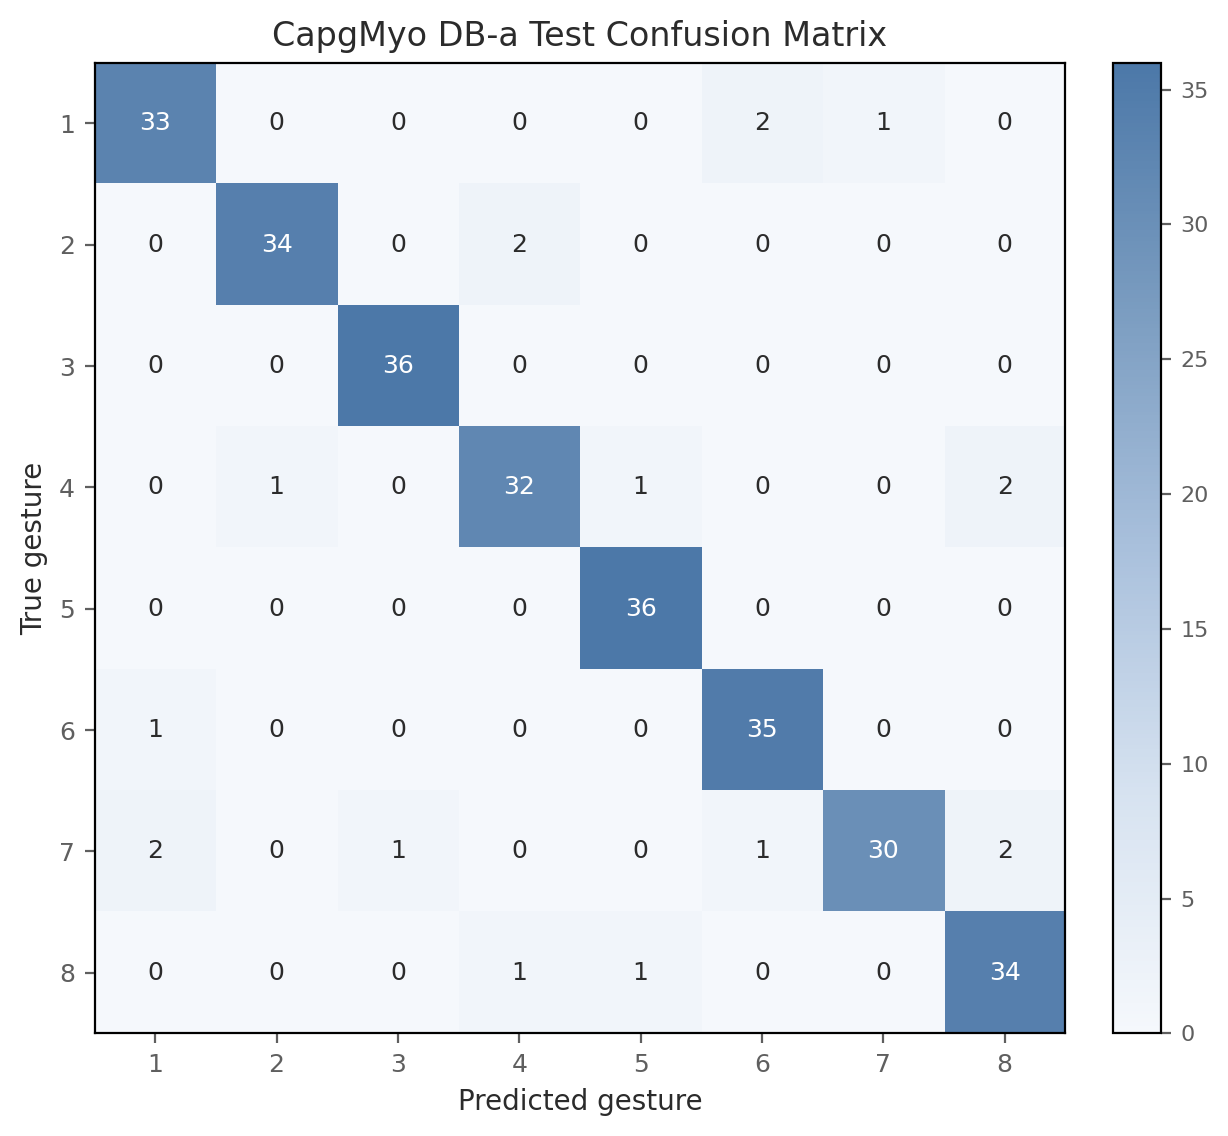

Data behind this chart, as committed beside it:
true_gesture, pred_1, pred_2, pred_3, pred_4, pred_5, pred_6, pred_7, pred_8
1, 33, 0, 0, 0, 0, 2, 1, 0
2, 0, 34, 0, 2, 0, 0, 0, 0
3, 0, 0, 36, 0, 0, 0, 0, 0
4, 0, 1, 0, 32, 1, 0, 0, 2
5, 0, 0, 0, 0, 36, 0, 0, 0
6, 1, 0, 0, 0, 0, 35, 0, 0
7, 2, 0, 1, 0, 0, 1, 30, 2
8, 0, 0, 0, 1, 1, 0, 0, 34
